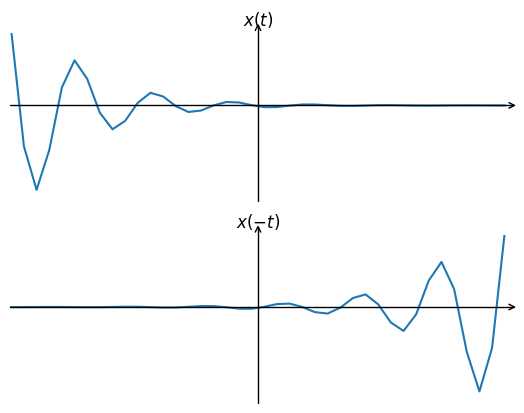

Recreate this plot in Python.
import numpy as np
import matplotlib.pyplot as plt
import mpl_toolkits.axisartist as axisartist
import matplotlib.ticker as ticker

x=np.linspace(-5,5,50)
y1=np.e**-x*1*np.cos(5*x+2)
y2=np.e**x*1*np.cos(5*-x+2)

fig=plt.figure()
ax=axisartist.Subplot(fig,211)
fig.add_axes(ax)



ax.axis[:].set_visible(False)
ax.axis["x"] = ax.new_floating_axis(0,0)
ax.axis["x"].set_axisline_style("->",size=1.0)

ax.axis["y"] = ax.new_floating_axis(1,0)
ax.axis["y"].set_axisline_style("->",size=1.0)
ax.axis["y"].set_axis_direction("left")
ax.xaxis.set_major_locator(ticker.NullLocator())
ax.yaxis.set_major_locator(ticker.NullLocator())
ax.set_xlim(-4,4)
ax.set_ylim(-40,30)
plt.title('$x(t)$')
plt.plot(x,y1)

ax=axisartist.Subplot(fig,212)
fig.add_axes(ax)

ax.axis[:].set_visible(False)
ax.axis["x"] = ax.new_floating_axis(0,0)
ax.axis["x"].set_axisline_style("->",size=1.0)

ax.axis["y"] = ax.new_floating_axis(1,0)
ax.axis["y"].set_axisline_style("->",size=1.0)
ax.axis["y"].set_axis_direction("left")
ax.xaxis.set_major_locator(ticker.NullLocator())
ax.yaxis.set_major_locator(ticker.NullLocator())
ax.set_xlim(-4,4)
ax.set_ylim(-40,30)
plt.title(r'$x(-t)$')
plt.plot(x,y2)
plt.show()
